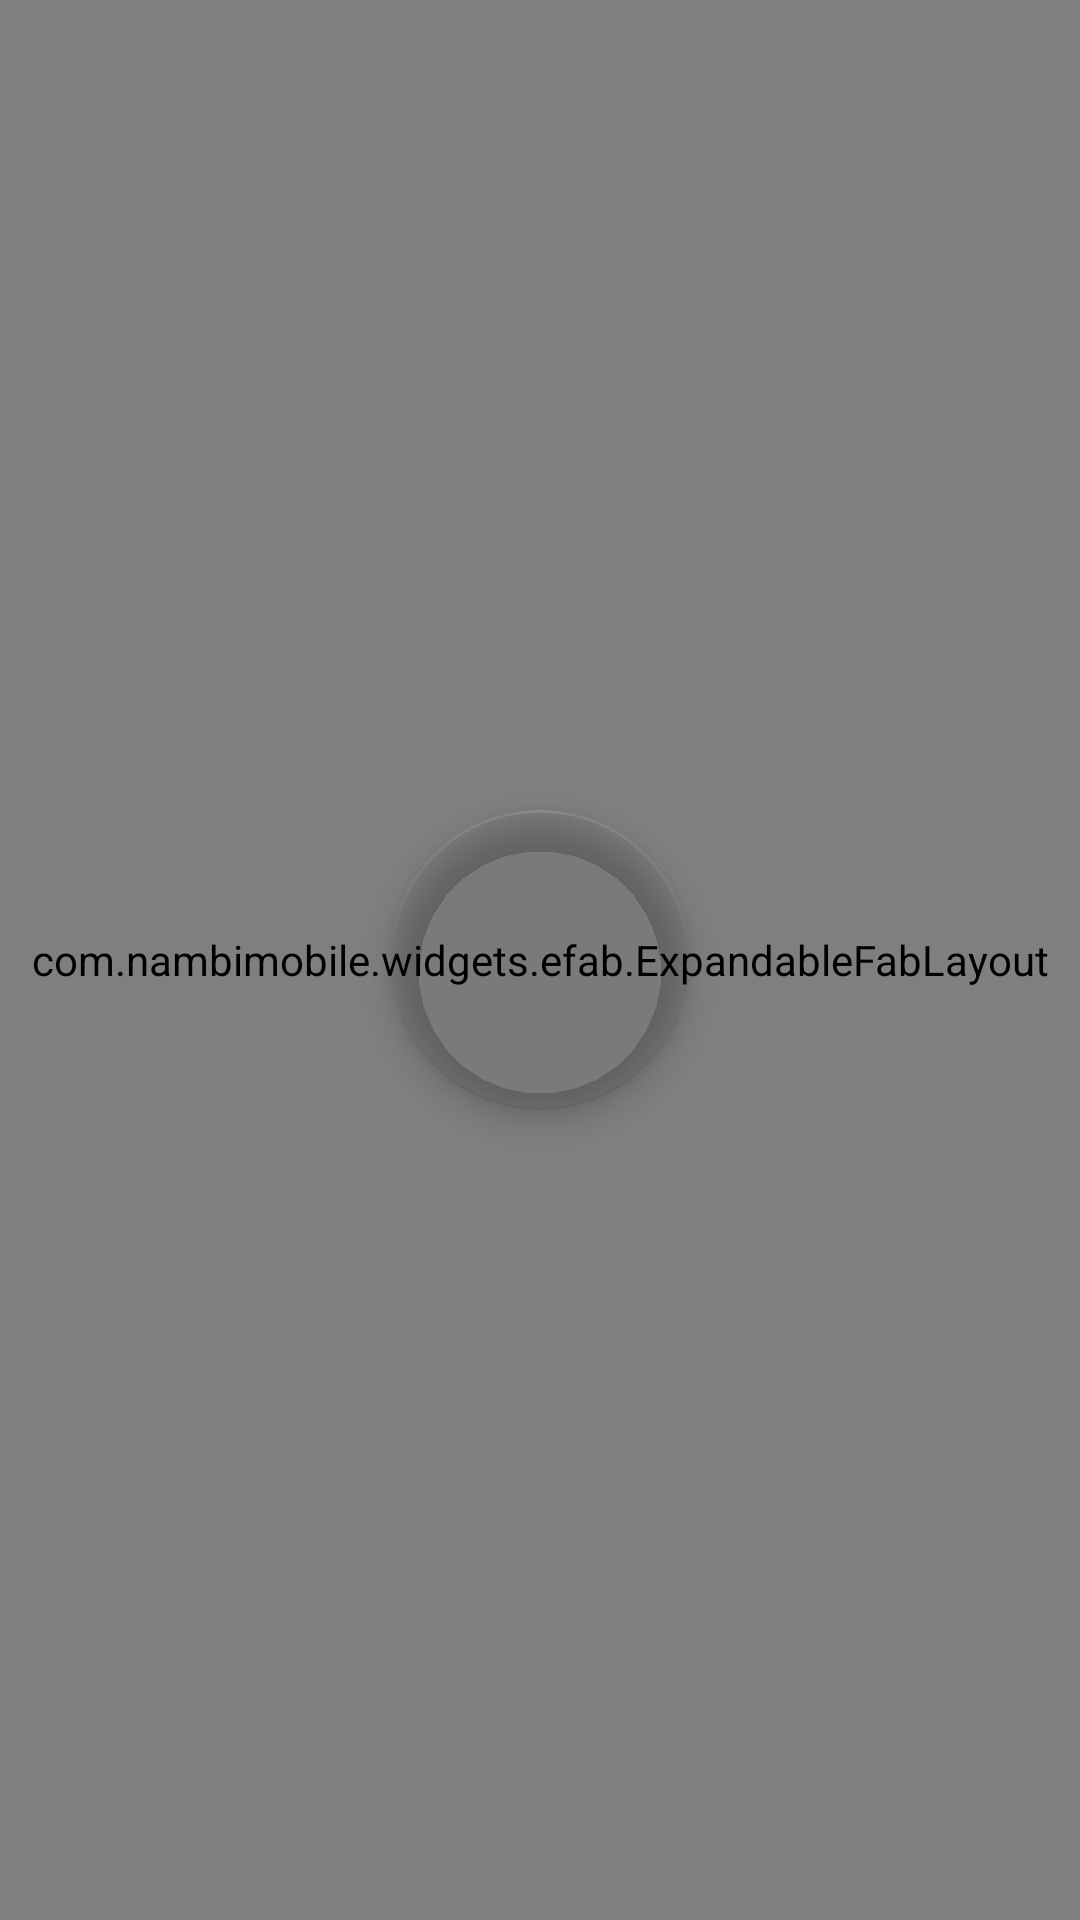

This screen was rendered from an Android layout file. Write that file and the resources it references.
<!-- AndroidManifest.xml: application theme Theme.WVSecurit -->
<!-- res/layout/activity_main.xml -->
<?xml version="1.0" encoding="utf-8"?>
<androidx.drawerlayout.widget.DrawerLayout xmlns:android="http://schemas.android.com/apk/res/android"
    xmlns:app="http://schemas.android.com/apk/res-auto"
    xmlns:tools="http://schemas.android.com/tools"
    android:layout_width="match_parent"
    android:layout_height="match_parent"
    android:id="@+id/drawerLayout"
    tools:context=".ui.view.MainActivity">

    <androidx.constraintlayout.widget.ConstraintLayout
        android:layout_width="match_parent"
        android:layout_height="match_parent">



        <TextView
            android:id="@+id/tvMain"
            android:layout_width="wrap_content"
            android:layout_height="wrap_content"
            android:layout_margin="20dp"
            android:text="WVSecurity"
            app:layout_constraintEnd_toEndOf="parent"
            app:layout_constraintStart_toStartOf="parent"
            app:layout_constraintTop_toTopOf="parent"
            />

        <com.google.android.material.floatingactionbutton.FloatingActionButton
            android:id="@+id/fab"
            android:layout_width="wrap_content"
            android:layout_height="wrap_content"
            android:layout_margin="0dp"
            android:contentDescription="Track Route"
            android:scaleType="fitXY"
            app:backgroundTint="@android:color/transparent"
            android:src="@drawable/ic_tracking"
            app:fabCustomSize="100dp"
            app:layout_constraintBottom_toBottomOf="parent"
            app:layout_constraintEnd_toEndOf="parent"
            app:layout_constraintStart_toStartOf="parent"
            app:layout_constraintTop_toTopOf="parent"
            app:maxImageSize="90dp" />


        
        <com.nambimobile.widgets.efab.ExpandableFabLayout
            android:layout_width="match_parent"
            android:layout_height="match_parent"
            android:id="@+id/eflMain">

            <com.nambimobile.widgets.efab.ExpandableFab
                android:id="@+id/expandable_fab"
                android:layout_width="wrap_content"
                android:layout_height="wrap_content"
                android:layout_gravity="bottom|end"
                android:layout_marginBottom="0dp"
                android:layout_marginEnd="0dp"
                android:layout_marginRight="0dp"
                app:efab_color="#F1632A"
                app:efab_icon="@drawable/ic_plus_white_24dp"
                app:efab_iconAnimationRotationDeg="-225"
                app:efab_closingAnticipateTension="0"
                app:label_text="Compose"/>

        </com.nambimobile.widgets.efab.ExpandableFabLayout>

    </androidx.constraintlayout.widget.ConstraintLayout>
    <com.google.android.material.navigation.NavigationView
        android:id="@+id/navView"
        android:layout_width="wrap_content"
        android:layout_height="match_parent"
        app:menu="@menu/nav_menu"
        app:headerLayout="@layout/nav_header"
        android:layout_gravity="start"
        android:fitsSystemWindows="true"/>
</androidx.drawerlayout.widget.DrawerLayout>
<!-- res/layout/nav_header.xml (included above) -->
<?xml version="1.0" encoding="utf-8"?>
<androidx.constraintlayout.widget.ConstraintLayout xmlns:android="http://schemas.android.com/apk/res/android"
    android:layout_width="match_parent"
    android:layout_height="150dp"
    xmlns:app="http://schemas.android.com/apk/res-auto"
    android:background="@color/teal_700">

    <TextView
        android:layout_width="wrap_content"
        android:layout_height="wrap_content"
        android:layout_marginStart="50dp"
        android:text="WVSecuritApp"
        android:textColor="@color/white"
        app:layout_constraintBottom_toBottomOf="parent"
        app:layout_constraintStart_toStartOf="parent"
        app:layout_constraintTop_toTopOf="parent" />

</androidx.constraintlayout.widget.ConstraintLayout>
<!-- resources referenced by this layout -->
<resources>
  <color name="teal_700">#F1632A</color>
  <color name="white">#FFFFFFFF</color>
  <style name="Theme.WVSecurit" parent="Theme.AppCompat.Light.DarkActionBar">
          
          <item name="colorPrimary">@color/purple_500</item>
          <item name="colorPrimaryVariant">@color/purple_700</item>
          <item name="colorOnPrimary">@color/white</item>
          
          <item name="colorSecondary">@color/teal_200</item>
          <item name="colorSecondaryVariant">@color/teal_700</item>
          <item name="colorOnSecondary">@color/black</item>
          
          <item name="android:statusBarColor">?attr/colorPrimaryVariant</item>
          
      </style>
  <color name="purple_500">#F1632A</color>
  <color name="purple_700">#B7B7B7</color>
  <color name="teal_200">#FEBA02</color>
  <color name="black">#FF000000</color>
</resources>
